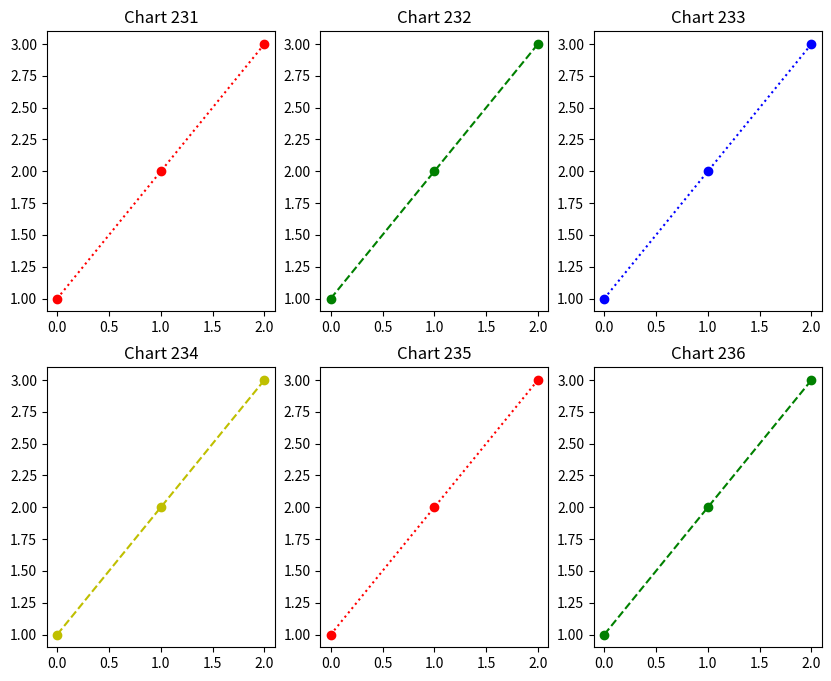

The script that saved this image:
import matplotlib.pyplot as plt

print("subplot 範例")

plt.figure(figsize=[10,8])  #設定圖表大小

plt.subplot(231)
plt.title(label='Chart 231')
plt.plot([1,2,3],'r:o')

plt.subplot(232)
plt.title(label='Chart 232')
plt.plot([1,2,3],'g--o')

plt.subplot(233)
plt.title(label='Chart 233')
plt.plot([1,2,3],'b:o')

plt.subplot(234)
plt.title(label='Chart 234')
plt.plot([1,2,3],'y--o')

plt.subplot(235)
plt.title(label='Chart 235')
plt.plot([1,2,3],'r:o')

plt.subplot(236)
#plt.axes([0.2,0.2,0.4,0.4]) #設定顯示位置
plt.title(label='Chart 236')
plt.plot([1,2,3],'g--o')

plt.show()
